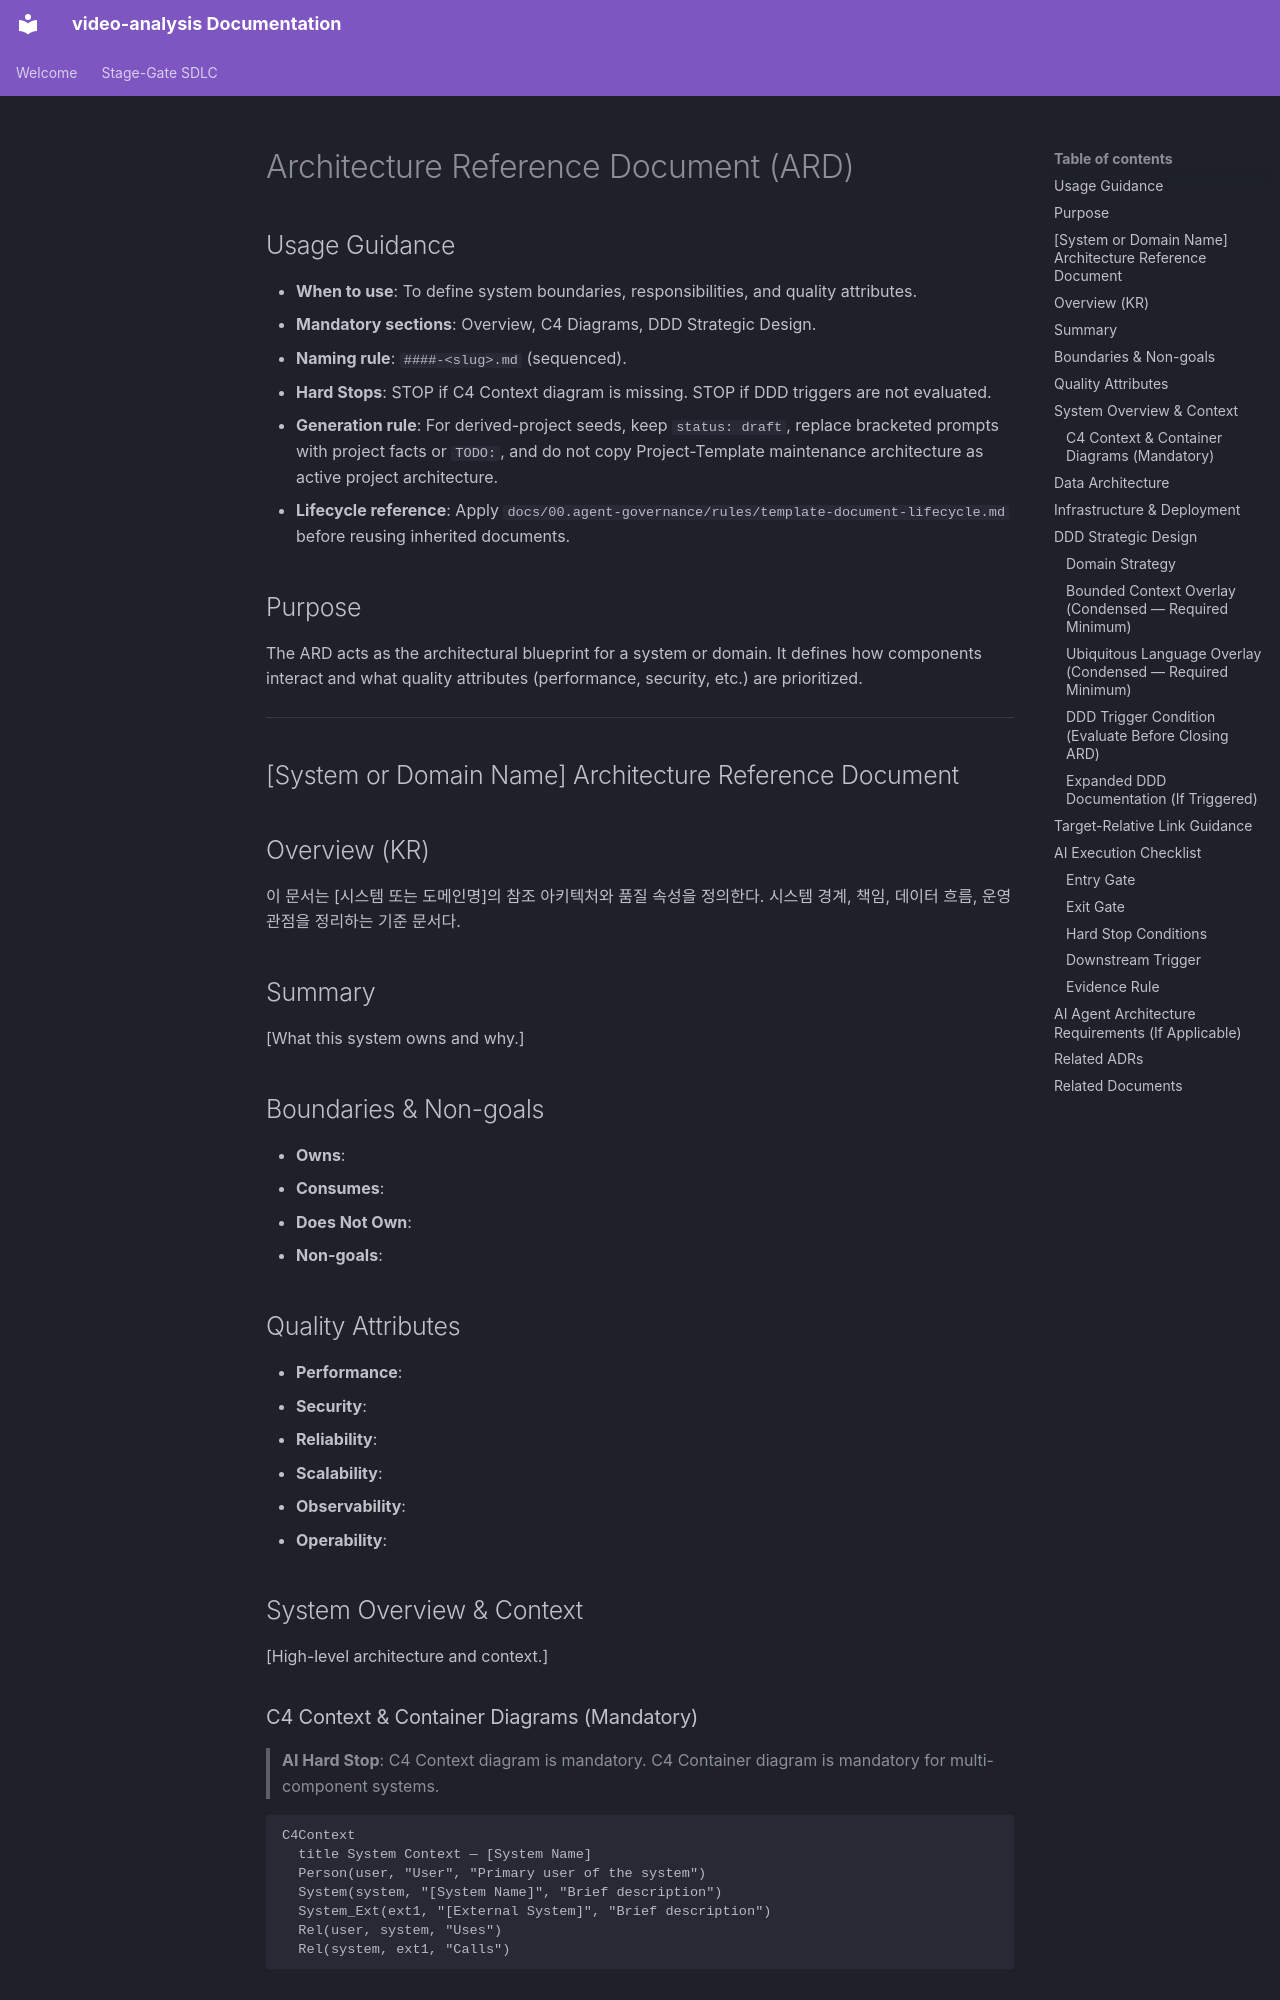

repository: buenhyden/video-analysis · page: 99.templates/ard.template/index.html · generator: mkdocs

---
title: <string>
version: <string>
owner: <string>
layer: architecture
stage: 02
status: draft
last-updated: YYYY-MM-DD
---

# Architecture Reference Document (ARD)

<!-- Target: docs/02.architecture/requirements/####-<slug>.md -->

## Usage Guidance

- **When to use**: To define system boundaries, responsibilities, and quality attributes.
- **Mandatory sections**: Overview, C4 Diagrams, DDD Strategic Design.
- **Naming rule**: `####-<slug>.md` (sequenced).
- **Hard Stops**: STOP if C4 Context diagram is missing. STOP if DDD triggers are not evaluated.
- **Generation rule**: For derived-project seeds, keep `status: draft`, replace bracketed prompts with project facts or `TODO:`, and do not copy Project-Template maintenance architecture as active project architecture.
- **Lifecycle reference**: Apply `docs/00.agent-governance/rules/template-document-lifecycle.md` before reusing inherited documents.

## Purpose

The ARD acts as the architectural blueprint for a system or domain. It defines how components interact and what quality attributes (performance, security, etc.) are prioritized.

---

## [System or Domain Name] Architecture Reference Document

## Overview (KR)

이 문서는 [시스템 또는 도메인명]의 참조 아키텍처와 품질 속성을 정의한다. 시스템 경계, 책임, 데이터 흐름, 운영 관점을 정리하는 기준 문서다.

## Summary

[What this system owns and why.]

## Boundaries & Non-goals

- **Owns**:
- **Consumes**:
- **Does Not Own**:
- **Non-goals**:

## Quality Attributes

- **Performance**:
- **Security**:
- **Reliability**:
- **Scalability**:
- **Observability**:
- **Operability**:

## System Overview & Context

[High-level architecture and context.]

### C4 Context & Container Diagrams (Mandatory)

> **AI Hard Stop**: C4 Context diagram is mandatory. C4 Container diagram is mandatory for multi-component systems.

```mermaid
C4Context
  title System Context — [System Name]
  Person(user, "User", "Primary user of the system")
  System(system, "[System Name]", "Brief description")
  System_Ext(ext1, "[External System]", "Brief description")
  Rel(user, system, "Uses")
  Rel(system, ext1, "Calls")
```

## Data Architecture

- **Key Entities / Flows**:
- **Storage Strategy**:
- **Data Boundaries**:

## Infrastructure & Deployment

- **Runtime / Platform**:
- **Deployment Model**:
- **Operational Evidence**:

## DDD Strategic Design

> **Mandatory section.** Every ARD must document the domain classification and complete at minimum the condensed Bounded Context Overlay and Ubiquitous Language Overlay below — even for single-context systems. Mark as `N/A` only with explicit rationale.
